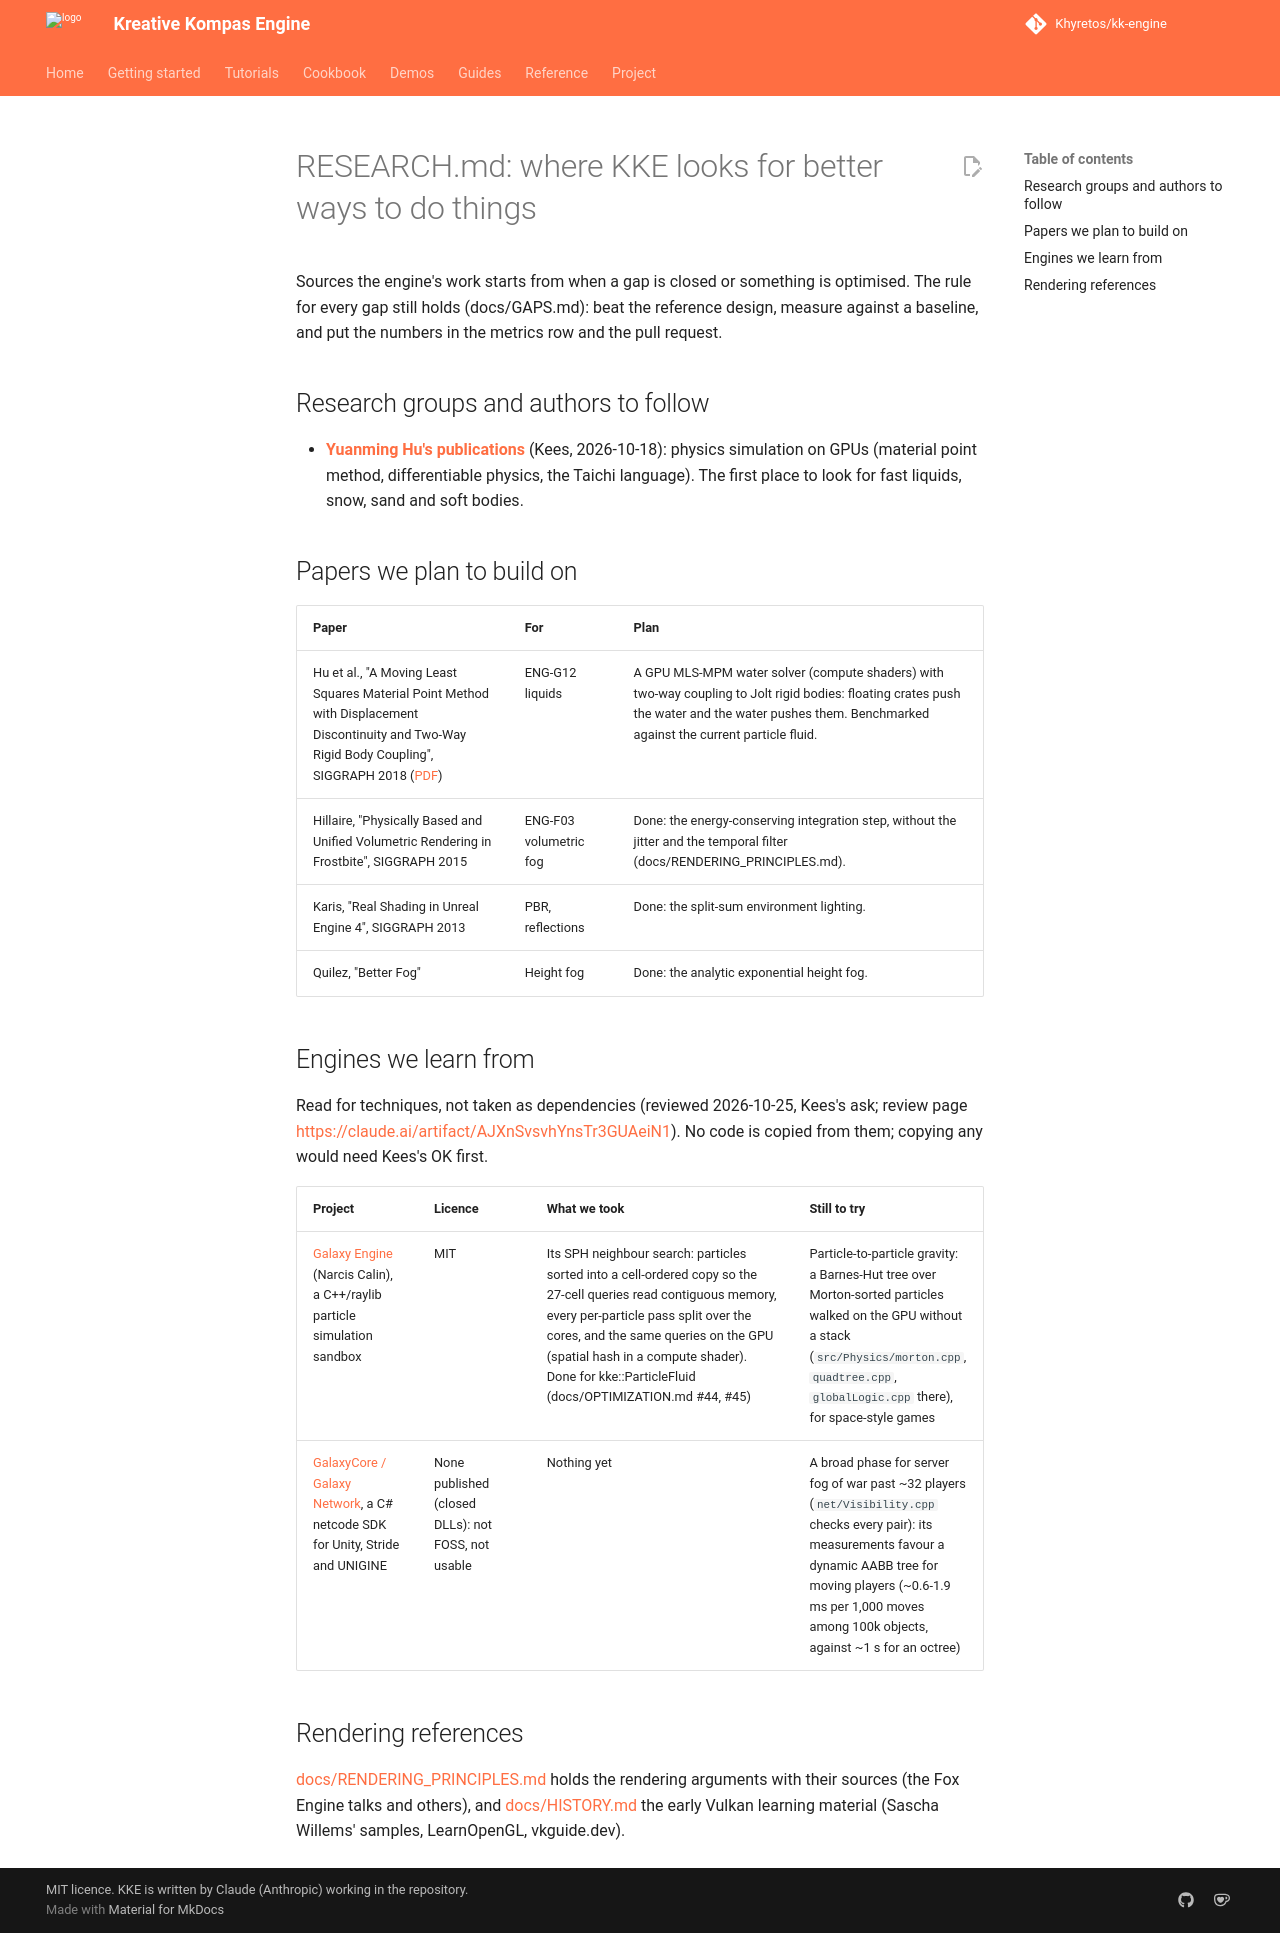

repository: Khyretos/kk-engine · page: RESEARCH/index.html · generator: mkdocs

# RESEARCH.md: where KKE looks for better ways to do things

Sources the engine's work starts from when a gap is closed or something is
optimised. The rule for every gap still holds (docs/GAPS.md): beat the
reference design, measure against a baseline, and put the numbers in the
metrics row and the pull request.

## Research groups and authors to follow

- **[Yuanming Hu's publications](https://yzhu.io)** (Kees, 2026-10-18):
  physics simulation on GPUs (material point method, differentiable
  physics, the Taichi language). The first place to look for fast
  liquids, snow, sand and soft bodies.

## Papers we plan to build on

| Paper | For | Plan |
|---|---|---|
| Hu et al., "A Moving Least Squares Material Point Method with Displacement Discontinuity and Two-Way Rigid Body Coupling", SIGGRAPH 2018 ([PDF](https://yzhu.io/publication/mpmmls2018siggraph/paper.pdf)) | ENG-G12 liquids | A GPU MLS-MPM water solver (compute shaders) with two-way coupling to Jolt rigid bodies: floating crates push the water and the water pushes them. Benchmarked against the current particle fluid. |
| Hillaire, "Physically Based and Unified Volumetric Rendering in Frostbite", SIGGRAPH 2015 | ENG-F03 volumetric fog | Done: the energy-conserving integration step, without the jitter and the temporal filter (docs/RENDERING_PRINCIPLES.md). |
| Karis, "Real Shading in Unreal Engine 4", SIGGRAPH 2013 | PBR, reflections | Done: the split-sum environment lighting. |
| Quilez, "Better Fog" | Height fog | Done: the analytic exponential height fog. |

## Engines we learn from

Read for techniques, not taken as dependencies (reviewed 2026-10-25,
Kees's ask; review page <https://claude.ai/artifact/AJXnSvsvhYnsTr3GUAeiN1>).
No code is copied from them; copying any would need Kees's OK first.

| Project | Licence | What we took | Still to try |
|---|---|---|---|
| [Galaxy Engine](https://github.com/NarcisCalin/Galaxy-Engine) (Narcis Calin), a C++/raylib particle simulation sandbox | MIT | Its SPH neighbour search: particles sorted into a cell-ordered copy so the 27-cell queries read contiguous memory, every per-particle pass split over the cores, and the same queries on the GPU (spatial hash in a compute shader). Done for kke::ParticleFluid (docs/OPTIMIZATION.md #44, #45) | Particle-to-particle gravity: a Barnes-Hut tree over Morton-sorted particles walked on the GPU without a stack (`src/Physics/morton.cpp`, `quadtree.cpp`, `globalLogic.cpp` there), for space-style games |
| [GalaxyCore / Galaxy Network](https://github.com/defraswiew/GalaxyCore), a C# netcode SDK for Unity, Stride and UNIGINE | None published (closed DLLs): not FOSS, not usable | Nothing yet | A broad phase for server fog of war past ~32 players (`net/Visibility.cpp` checks every pair): its measurements favour a dynamic AABB tree for moving players (~0.6-1.9 ms per 1,000 moves among 100k objects, against ~1 s for an octree) |

## Rendering references

[docs/RENDERING_PRINCIPLES.md](RENDERING_PRINCIPLES.md) holds the rendering
arguments with their sources (the Fox Engine talks and others), and
[docs/HISTORY.md](HISTORY.md) the early Vulkan learning material (Sascha
Willems' samples, LearnOpenGL, vkguide.dev).
